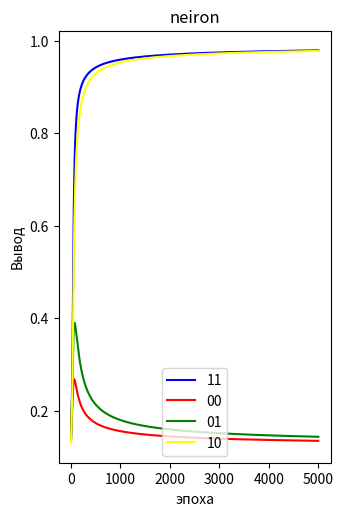

The matplotlib source for this figure:
import math
import random
import pandas as pd
import numpy as np
import matplotlib.pyplot as plt
import seaborn as sns
b=-2
l=0.1
def ne(x):
    f1=F(nei(x,w1))
    f2=F(nei(x,w2))
    f3=F(nei([f1,f2],w3))
    return f3


def F(x):
    return 1/(1+math.exp(-x))

def F_(x):
    return (x*(1-x))

def Q(y,d,f1x):
    e=y-d
    return e*f1x

def w(w1,l,q,f):
    return w1-l*q*f

#e=y-d
w1=[0.15242,
        -0.2142,
        0.72452]

w2=[-0.642,
        0.2342,
            -0.2545]

w3=[-0.2242,
        0.914242]

x=[[1,1,b,1],
   [0,0,b,0],
    [1,1,b,1],
   [1,1,b,1],
   [0,1,b,0],
    [1,0,b,1],
    [0,0,b,0],]


def nei(x,w):
    return np.dot(x,w)+b
nn=0

print(ne([0,0,0]))
print(ne([1,1,1]))
print(ne([1,0,0]))
print(ne([0,1,0]))
print('w1=',w1)
print('w2=',w2)
print('w3=',w3)
print("")
def neiro(x,x1):
    f1=F(nei(x,w1))
    f2=F(nei(x,w2))
    f3=F(nei([f1,f2],w3))
    
    q11=Q(f3,x1,F_(f3))
    w3[0]=w3[0]-l*q11*f1
    w3[1]=w3[1]-l*q11*f2

    q22=Q(f2,x1,F_(f2))
    w2[0]=w2[0]-l*q22*x[0]
    w2[1]=w2[1]-l*q22*x[1]
    w2[2]=w2[2]-l*q22*x[2]

    q21=Q(f1,x1,F_(f1))
    w1[0]=w1[0]-l*q21*x[0]
    w1[1]=w1[1]-l*q21*x[1]
    w1[2]=w1[2]-l*q21*x[2]


    return f3
#print(f3)
Qy=[]
Qy1=[]
Qx=[]
Qy2=[]
Qy3=[]
while nn<5000:
    Qx.append(nn)
    nn=nn+1
    for i in x:
        x1=[i[0],i[1],i[2]]
        x2=i[3]
        neiro(x1,x2)
    #x=random.sample(x,len(x))
    Qy.append((ne([1,1,b])))
    Qy1.append((ne([0,0,b])))
    Qy2.append((ne([0,1,b])))
    Qy3.append((ne([1,0,b])))
print(ne([0,0,0]))
print(ne([1,1,1]))
print(ne([0,0,1]))
print(ne([0,1,1]))
print('w1=',w1)
print('w2=',w2)
print('w3=',w3)







#ph=[419.66,461.62,507.7,558.5,614.42,675.8,743.45]
#ye=[2021,2022,2023,2024,2025,2026,2027]

plt.axes([0.05,.05,0.425,0.9])
plt.plot(Qx,Qy, color='blue',label='11')
plt.plot(Qx,Qy1, color='r',label='00')
plt.plot(Qx,Qy2, color='g',label='01')
plt.plot(Qx,Qy3, color='yellow',label='10')
plt.xlabel('эпоха')
plt.ylabel('Вывод')
plt.title('neiron')
plt.legend(loc='lower center')
plt.show()
